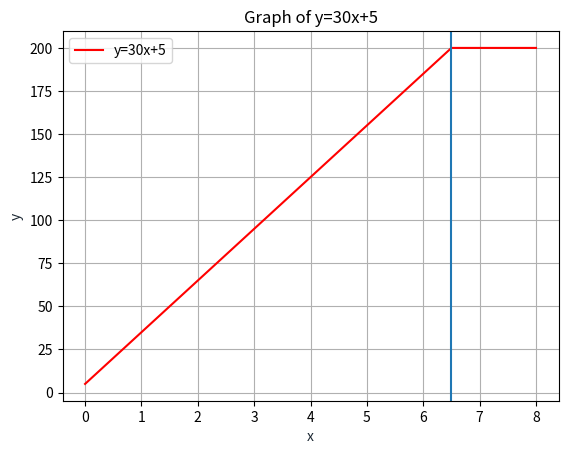

Reproduce this figure in Python.
import matplotlib.pyplot as plt
import numpy as np
x = np.linspace(0,(200-5)/30,5)
y = 30*x+5
x=np.append(x,[8])
y=np.append(y,[200])
plt.plot(x, y, '-r', label='y=30x+5')
plt.title('Graph of y=30x+5')
plt.axvline(x=6.5)
plt.xlabel('x', color='#1C2833')
plt.ylabel('y', color='#1C2833')

plt.legend(loc='upper left')
plt.grid()
plt.show()
195